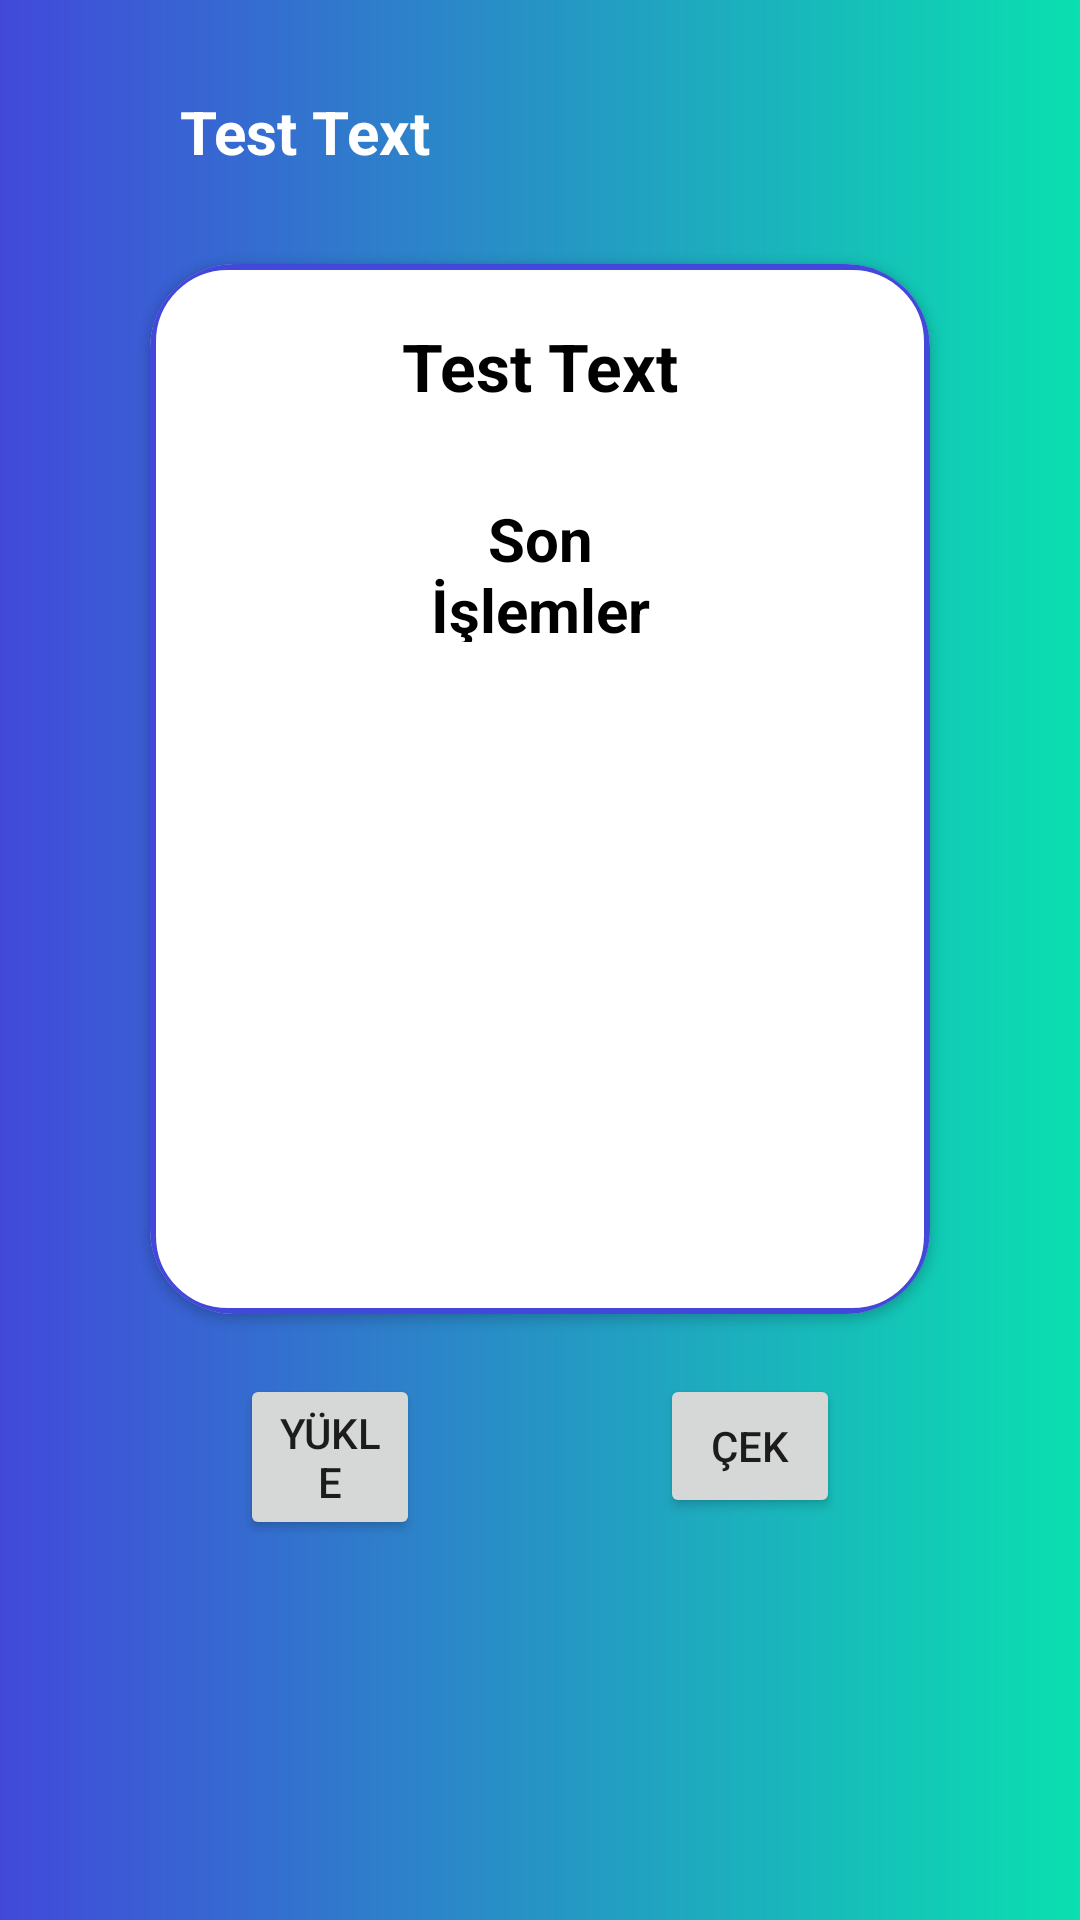

Write the Android layout XML for this screen, with the resource values it uses.
<!-- AndroidManifest.xml: application theme AppTheme.NoActionBar -->
<!-- res/layout/fragment_home.xml -->
<?xml version="1.0" encoding="utf-8"?>
<FrameLayout xmlns:android="http://schemas.android.com/apk/res/android"
    xmlns:app="http://schemas.android.com/apk/res-auto"
    xmlns:tools="http://schemas.android.com/tools"
    android:layout_width="match_parent"
    android:layout_height="match_parent"
    android:background="@drawable/background_gradient"
    tools:context=".fragments.HomeFragment">

    <androidx.constraintlayout.widget.ConstraintLayout
        android:layout_width="match_parent"
        android:layout_height="match_parent">


        <TextView

            android:id="@+id/home_fragment_name_text"
            android:layout_width="match_parent"
            android:layout_height="48dp"
            android:layout_marginStart="60dp"
            android:layout_marginTop="20dp"
            android:layout_marginEnd="70dp"
            android:fontFamily="sans-serif"
            android:gravity="center|start"
            android:text="Test Text"
            android:textColor="@color/white"
            android:textSize="20sp"
            android:textStyle="bold"
            app:layout_constraintStart_toStartOf="parent"
            app:layout_constraintTop_toTopOf="parent" />

        <androidx.cardview.widget.CardView
            android:id="@+id/home_fragment_card_view"
            android:layout_width="match_parent"
            android:layout_height="350dp"
            android:layout_marginStart="50dp"
            android:layout_marginTop="20dp"
            android:layout_marginEnd="50dp"
            app:cardCornerRadius="28dp"
            app:layout_constraintTop_toBottomOf="@id/home_fragment_name_text">

            <LinearLayout
                android:layout_width="match_parent"
                android:layout_height="match_parent"
                android:background="@drawable/card_view_background"
                android:orientation="vertical">

                <TextView
                    android:id="@+id/home_fragment_price_text"
                    android:layout_width="match_parent"
                    android:layout_height="48dp"
                    android:layout_marginStart="80dp"
                    android:layout_marginTop="10dp"
                    android:layout_marginEnd="80dp"
                    android:layout_marginBottom="10dp"
                    android:gravity="center"
                    android:text="Test Text"
                    android:textColor="@color/black"
                    android:textSize="22sp"
                    android:textStyle="bold" />

                <TextView
                    android:layout_width="match_parent"
                    android:layout_height="48dp"
                    android:layout_marginStart="80dp"
                    android:layout_marginTop="10dp"
                    android:layout_marginEnd="80dp"
                    android:layout_marginBottom="10dp"
                    android:gravity="center"
                    android:text="Son İşlemler"
                    android:textColor="@color/black"
                    android:textSize="20sp"
                    android:textStyle="bold" />


            </LinearLayout>

        </androidx.cardview.widget.CardView>

        <Button
            android:id="@+id/home_fragment_load_money_button"
            android:layout_width="match_parent"
            android:layout_height="wrap_content"
            android:layout_marginStart="80dp"
            android:layout_marginTop="20dp"
            android:layout_marginEnd="220dp"
            android:text="Yükle"
            app:layout_constraintTop_toBottomOf="@id/home_fragment_card_view" />

        <Button
            android:id="@+id/home_fragment_withdraw_money_button"
            android:layout_width="match_parent"
            android:layout_height="wrap_content"
            android:layout_marginStart="220dp"
            android:layout_marginTop="20dp"
            android:layout_marginEnd="80dp"
            android:text="çek"
            app:layout_constraintTop_toBottomOf="@id/home_fragment_card_view" />

    </androidx.constraintlayout.widget.ConstraintLayout>

</FrameLayout>
<!-- resources referenced by this layout -->
<resources>
  <color name="black">#FF000000</color>
  <color name="white">#FFFFFFFF</color>
  <!-- drawable background_gradient (drawable) -->
  <?xml version="1.0" encoding="utf-8"?>
  <shape xmlns:android="http://schemas.android.com/apk/res/android"
      android:shape="rectangle">
  
      <gradient
          android:type="linear"
          android:centerX="50%"
          android:centerY="50%"
          android:startColor="@color/project_blue"
          android:endColor="@color/project_green">
  
      </gradient>
  
  
  </shape>
  <!-- drawable card_view_background (drawable) -->
  <?xml version="1.0" encoding="utf-8"?>
  <shape xmlns:android="http://schemas.android.com/apk/res/android"
      android:shape="rectangle">
  
      <stroke
          android:color="@color/project_blue"
          android:width="2dp"/>
  
      <corners
          android:radius="25dp"/>
  
  </shape>
  <style name="AppTheme.NoActionBar" parent="Theme.MaterialComponents.DayNight">
          <item name="windowActionBar">false</item>
          <item name="windowNoTitle">true</item>
      </style>
  <color name="project_blue">#4249da</color>
  <color name="project_green">#0ADFB0</color>
</resources>
